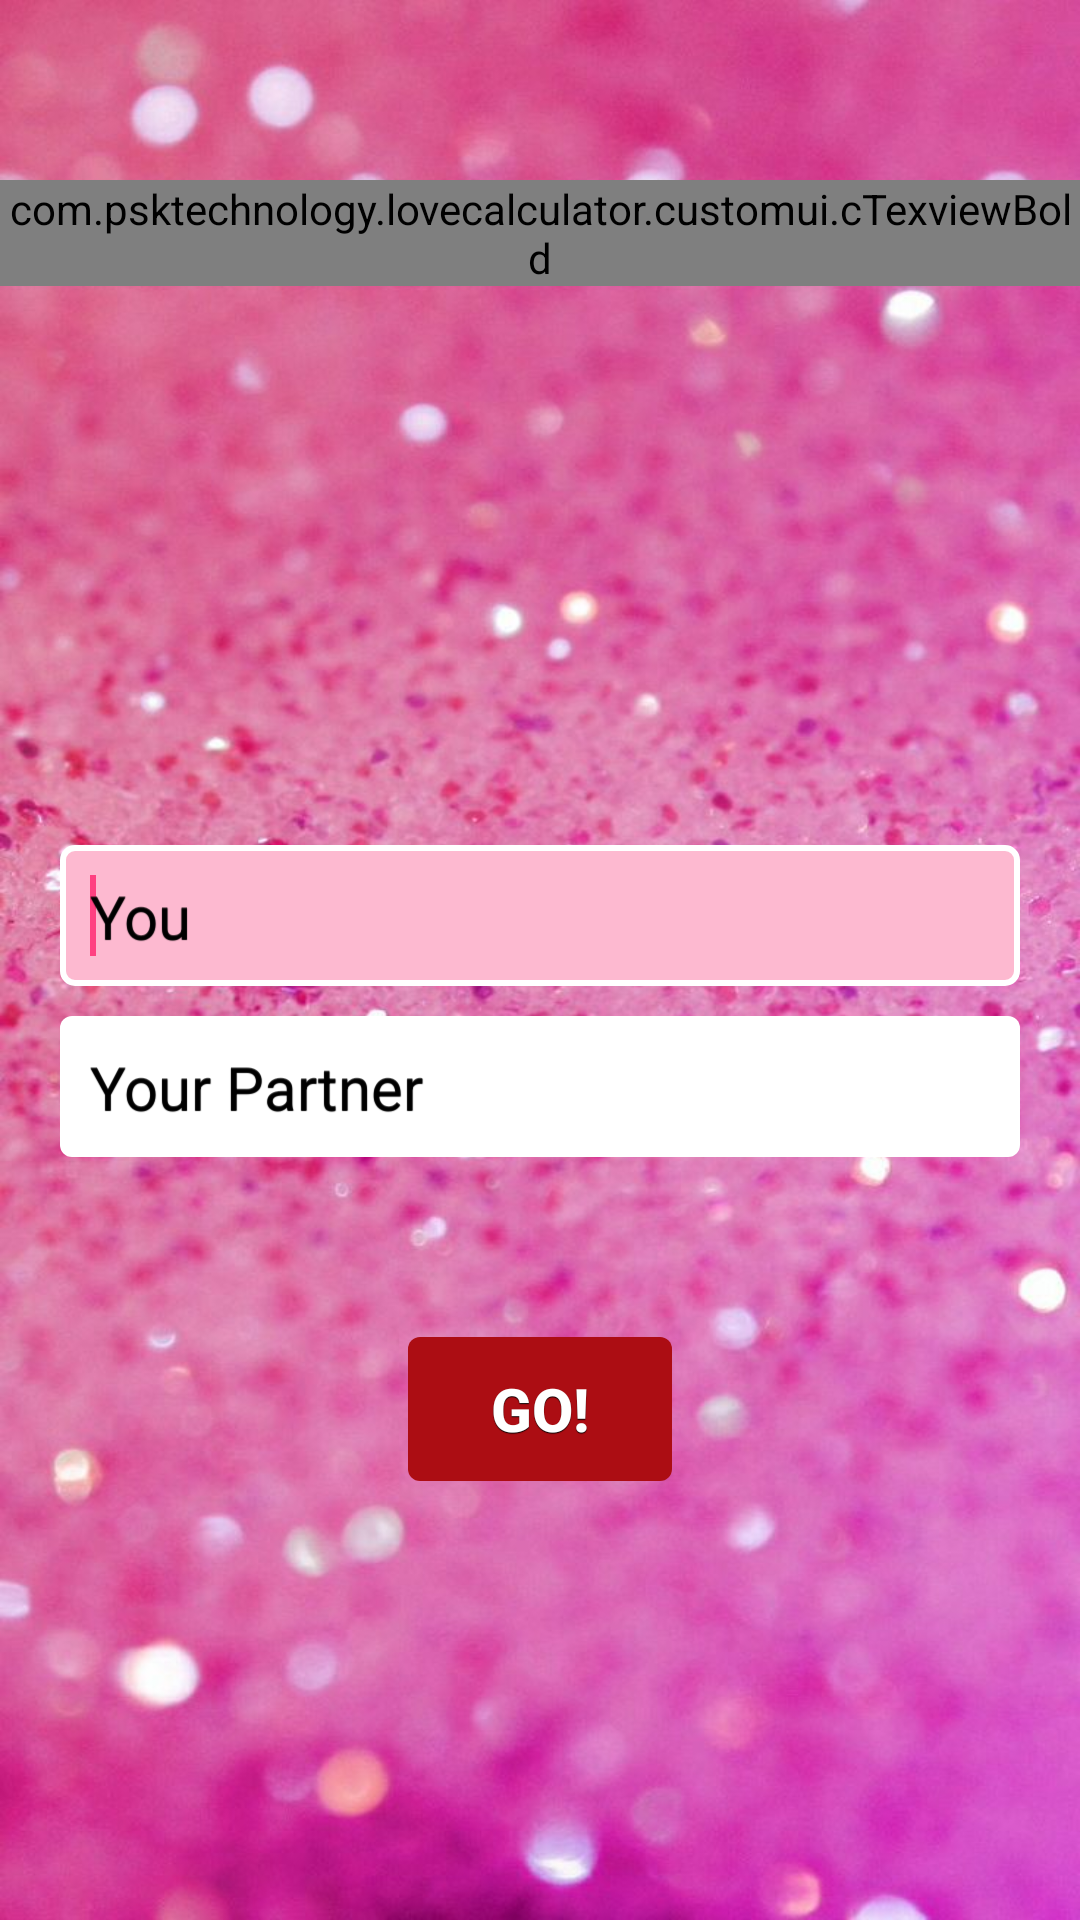

Android layout source for this screen:
<!-- AndroidManifest.xml: application theme AppTheme -->
<!-- res/layout/calculation.xml -->
<LinearLayout xmlns:android="http://schemas.android.com/apk/res/android"
    android:layout_width="match_parent"
    android:layout_height="match_parent"
    android:background="@drawable/activity_back"
    android:orientation="vertical">

    <RelativeLayout
        android:layout_width="match_parent"
        android:layout_height="wrap_content"
        android:layout_marginTop="60dp"
        android:gravity="center_horizontal">

        <com.psktechnology.lovecalculator.customui.cTexviewBold
            android:layout_width="match_parent"
            android:layout_height="wrap_content"
            android:layout_centerHorizontal="true"
            android:gravity="center_horizontal"
            android:text="Love Calculator"
            android:textColor="@android:color/white"
            android:textSize="40sp"
            android:textStyle="bold" />
    </RelativeLayout>

    <LinearLayout
        android:layout_width="match_parent"
        android:layout_height="match_parent"
        android:layout_weight="1"
        android:gravity="center"
        android:orientation="vertical">

        <EditText
            android:id="@+id/etyou"
            android:layout_width="match_parent"
            android:layout_height="wrap_content"
            android:layout_marginLeft="20dp"
            android:layout_marginRight="20dp"
            android:layout_marginTop="40dp"
            android:background="@drawable/edittext_bg"
            android:ellipsize="end"
            android:ems="10"
            android:hint="You"
            android:imeOptions="actionNext"
            android:inputType="text"
            android:lines="1"
            android:maxLines="1"
            android:padding="10dp"
            android:shadowColor="@android:color/black"
            android:shadowDy="1"
            android:shadowRadius="0.10"
            android:textColor="@color/btn_selected_bg"
            android:textSize="@dimen/et_text_size">

            <requestFocus />
        </EditText>

        <EditText
            android:id="@+id/etyourpartner"
            android:layout_width="match_parent"
            android:layout_height="wrap_content"
            android:layout_marginLeft="20dp"
            android:layout_marginRight="20dp"
            android:layout_marginTop="10dp"
            android:background="@drawable/edittext_bg"
            android:ellipsize="end"
            android:ems="10"
            android:hint="Your Partner"
            android:imeOptions="actionDone"
            android:inputType="text"
            android:lines="1"
            android:maxLines="1"
            android:padding="10dp"
            android:shadowColor="@android:color/black"
            android:shadowDy="1"
            android:shadowRadius="0.10"
            android:textColor="@color/btn_selected_bg"
            android:textSize="@dimen/et_text_size" />

        <Spinner
            android:id="@+id/spyou"
            android:layout_width="match_parent"
            android:layout_height="wrap_content"
            android:layout_marginLeft="20dp"
            android:layout_marginRight="20dp"
            android:layout_marginTop="40dp"
            android:background="@android:color/white"
            android:backgroundTint="@android:color/white" />

        <Spinner
            android:id="@+id/spyourpartner"
            android:layout_width="match_parent"
            android:layout_height="wrap_content"
            android:layout_marginLeft="20dp"
            android:layout_marginRight="20dp"
            android:layout_marginTop="10dp"
            android:background="@android:color/white"
            android:backgroundTint="@android:color/white" />

        <Button
            android:id="@+id/btncalculate"
            android:layout_width="wrap_content"
            android:layout_height="wrap_content"
            android:layout_marginTop="10dp"
            android:background="@drawable/button_bg"
            android:padding="10dp"
            android:shadowColor="@android:color/black"
            android:shadowDy="1"
            android:shadowRadius="0.10"
            android:text="@string/btn_calculate"
            android:textColor="@android:color/white"
            android:textSize="@dimen/btn_text_size"
            android:textStyle="bold" />

    </LinearLayout>

    <LinearLayout
        android:id="@+id/adlayout"
        android:layout_width="wrap_content"
        android:layout_height="wrap_content"
        android:layout_gravity="center"
        android:orientation="vertical">

    </LinearLayout>

</LinearLayout>
<!-- resources referenced by this layout -->
<resources>
  <color name="btn_selected_bg">#94090E</color>
  <dimen name="btn_text_size">20sp</dimen>
  <dimen name="et_text_size">20sp</dimen>
  <!-- drawable activity_back: jpg bitmap (drawable, 106456 bytes) -->
  <!-- drawable button_bg (drawable) -->
  <?xml version="1.0" encoding="utf-8"?>
  <selector xmlns:android="http://schemas.android.com/apk/res/android">
  
      <item android:state_focused="true" android:state_pressed="true" >
          <shape
              android:padding="10dp"
      		android:shape="rectangle" >
              
               <solid android:color="@color/btn_selected_bg" />
  		
  			<corners
          		android:bottomLeftRadius="4dp"
          		android:bottomRightRadius="4dp"
          		android:topLeftRadius="4dp"
          		android:topRightRadius="4dp" />
              
          </shape>
  	</item>
      
      <item android:state_focused="true" android:state_pressed="false">
          <shape
              android:padding="10dp"
      		android:shape="rectangle" >
              
               <solid android:color="@color/btn_selected_bg" />
  		
  			<corners
          		android:bottomLeftRadius="4dp"
          		android:bottomRightRadius="4dp"
          		android:topLeftRadius="4dp"
          		android:topRightRadius="4dp" />
              
          </shape>
  	</item>
  	
      <item android:state_focused="false" android:state_pressed="true">
          <shape
              android:padding="10dp"
      		android:shape="rectangle" >
              
               <solid android:color="@color/btn_selected_bg" />
  		
  			<corners
          		android:bottomLeftRadius="4dp"
          		android:bottomRightRadius="4dp"
          		android:topLeftRadius="4dp"
          		android:topRightRadius="4dp" />
              
          </shape>
  	</item>
  	
      <item android:state_focused="false" android:state_pressed="false">
          <shape
              android:padding="10dp"
      		android:shape="rectangle" >
              
               <solid android:color="@color/btn_bg" />
  		
  			<corners
          		android:bottomLeftRadius="4dp"
          		android:bottomRightRadius="4dp"
          		android:topLeftRadius="4dp"
          		android:topRightRadius="4dp" />
              
          </shape>
  	</item>
  
  </selector>
  <!-- drawable edittext_bg: vector/xml drawable (drawable, 2154 chars, omitted) -->
  <string name="btn_calculate">Go!</string>
  <style name="AppTheme" parent="Theme.AppCompat.Light.DarkActionBar">
          
          <item name="colorPrimary">@color/primary</item>
          <item name="colorPrimaryDark">@color/primary_dark</item>
          <item name="colorAccent">@color/accent</item>
      </style>
  <color name="btn_bg">#AC0D13</color>
  <color name="primary">#F44336</color>
  <color name="primary_dark">#D32F2F</color>
  <color name="accent">#FF4081</color>
</resources>
